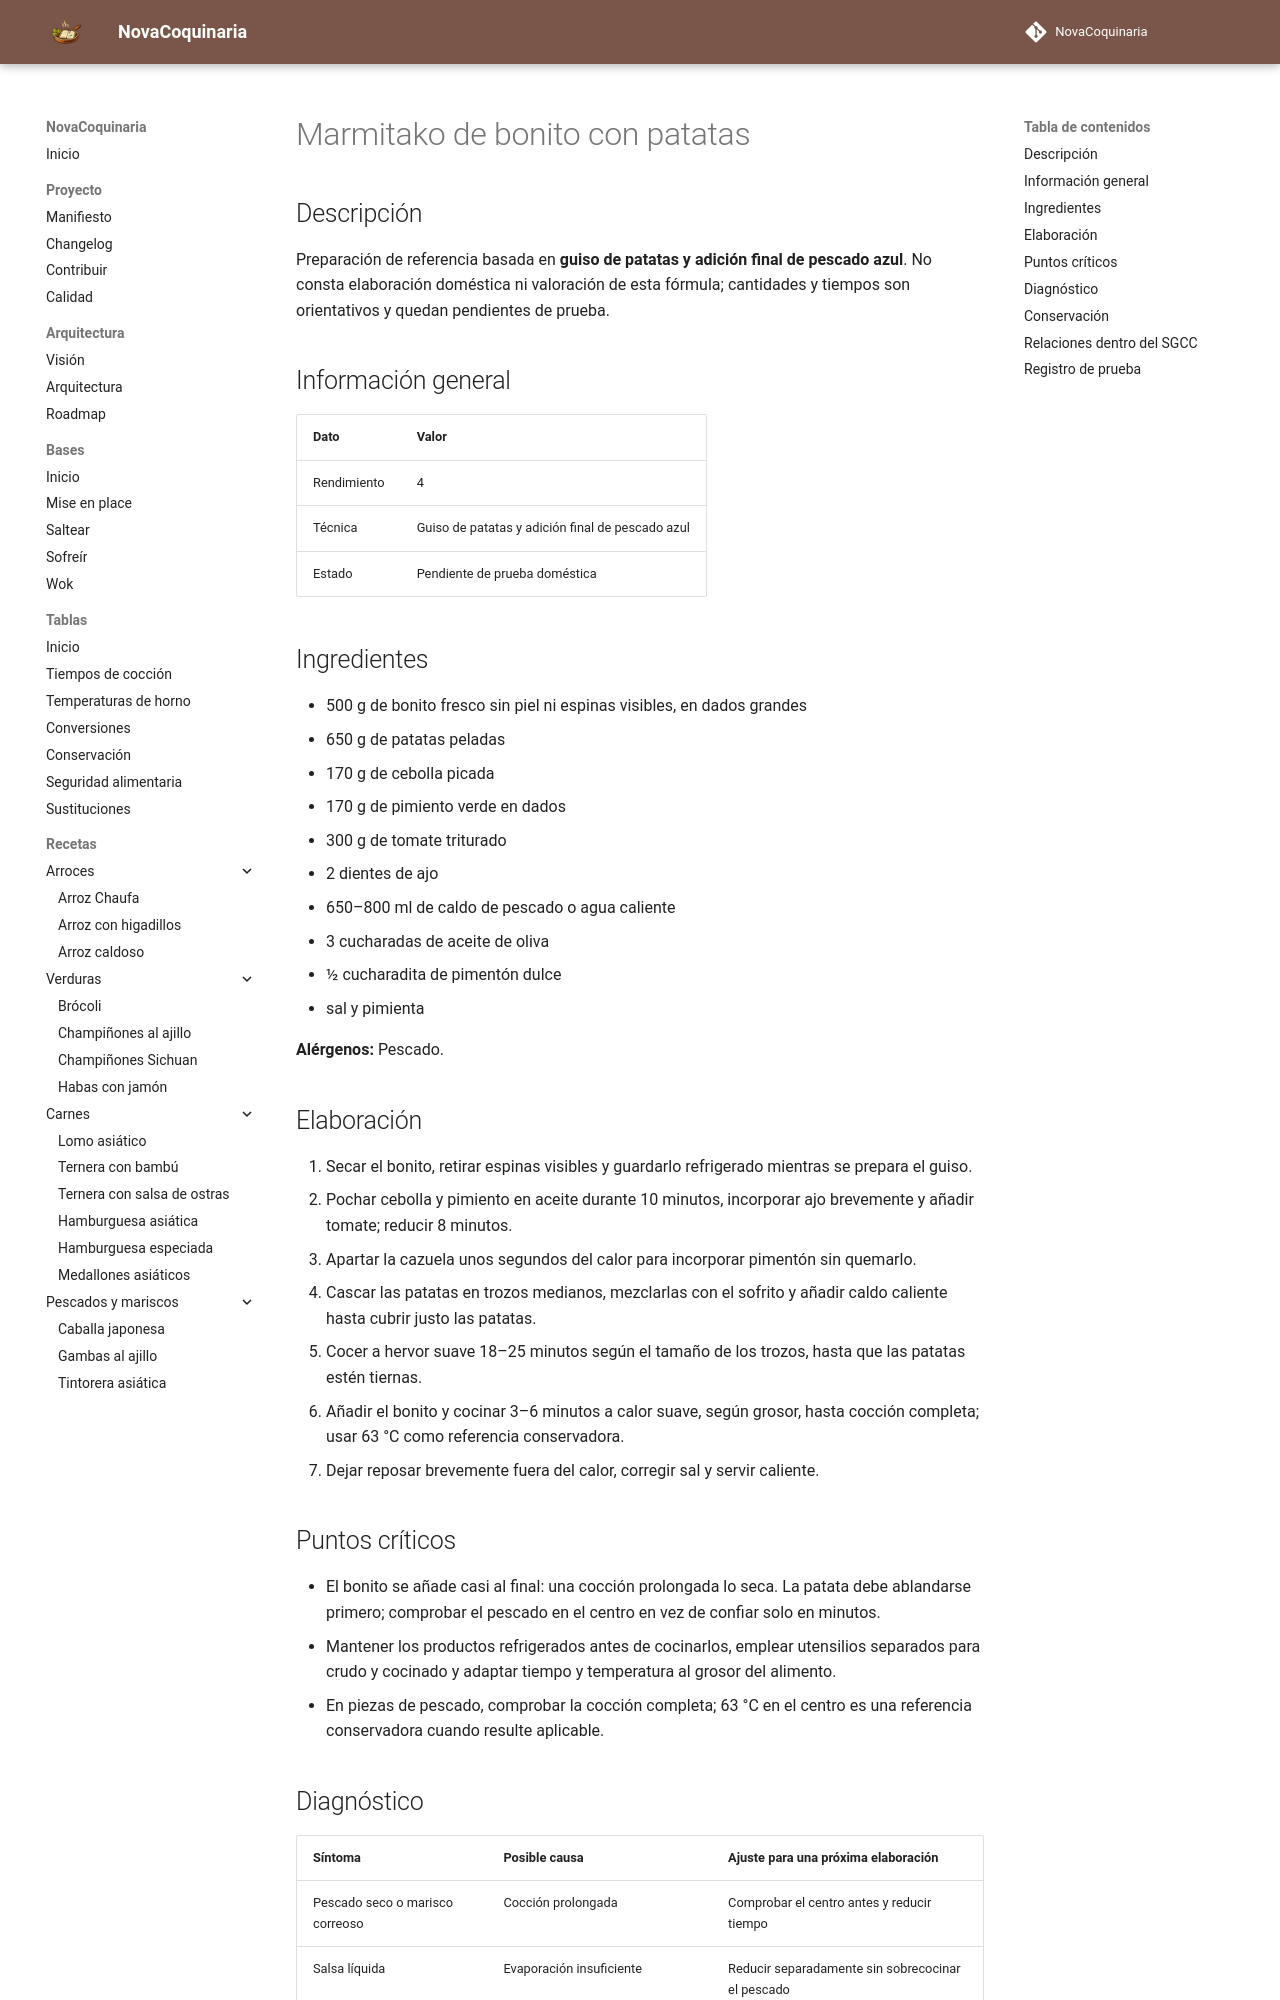

repository: fran-eliot/NovaCoquinaria · page: 06_Pescados_y_Mariscos/marmitako_de_bonito_con_patatas.html · generator: mkdocs

---
id: REC-359
tipo: receta
titulo: Marmitako de bonito con patatas
categoria: Pescados y Mariscos
estado: borrador
version: 1.0.0
ultima_revision: 2026-11-15
etiquetas:
  - pescados-mariscos
  - receta-propuesta
  - pendiente-de-prueba
---

# Marmitako de bonito con patatas

## Descripción

Preparación de referencia basada en **guiso de patatas y adición final de pescado azul**. No consta elaboración doméstica ni valoración de esta fórmula; cantidades y tiempos son orientativos y quedan pendientes de prueba.

## Información general

| Dato | Valor |
|---|---|
| Rendimiento | 4 |
| Técnica | Guiso de patatas y adición final de pescado azul |
| Estado | Pendiente de prueba doméstica |

## Ingredientes

- 500 g de bonito fresco sin piel ni espinas visibles, en dados grandes
- 650 g de patatas peladas
- 170 g de cebolla picada
- 170 g de pimiento verde en dados
- 300 g de tomate triturado
- 2 dientes de ajo
- 650–800 ml de caldo de pescado o agua caliente
- 3 cucharadas de aceite de oliva
- ½ cucharadita de pimentón dulce
- sal y pimienta

**Alérgenos:** Pescado.

## Elaboración

1. Secar el bonito, retirar espinas visibles y guardarlo refrigerado mientras se prepara el guiso.
2. Pochar cebolla y pimiento en aceite durante 10 minutos, incorporar ajo brevemente y añadir tomate; reducir 8 minutos.
3. Apartar la cazuela unos segundos del calor para incorporar pimentón sin quemarlo.
4. Cascar las patatas en trozos medianos, mezclarlas con el sofrito y añadir caldo caliente hasta cubrir justo las patatas.
5. Cocer a hervor suave 18–25 minutos según el tamaño de los trozos, hasta que las patatas estén tiernas.
6. Añadir el bonito y cocinar 3–6 minutos a calor suave, según grosor, hasta cocción completa; usar 63 °C como referencia conservadora.
7. Dejar reposar brevemente fuera del calor, corregir sal y servir caliente.

## Puntos críticos

- El bonito se añade casi al final: una cocción prolongada lo seca. La patata debe ablandarse primero; comprobar el pescado en el centro en vez de confiar solo en minutos.
- Mantener los productos refrigerados antes de cocinarlos, emplear utensilios separados para crudo y cocinado y adaptar tiempo y temperatura al grosor del alimento.
- En piezas de pescado, comprobar la cocción completa; 63 °C en el centro es una referencia conservadora cuando resulte aplicable.
